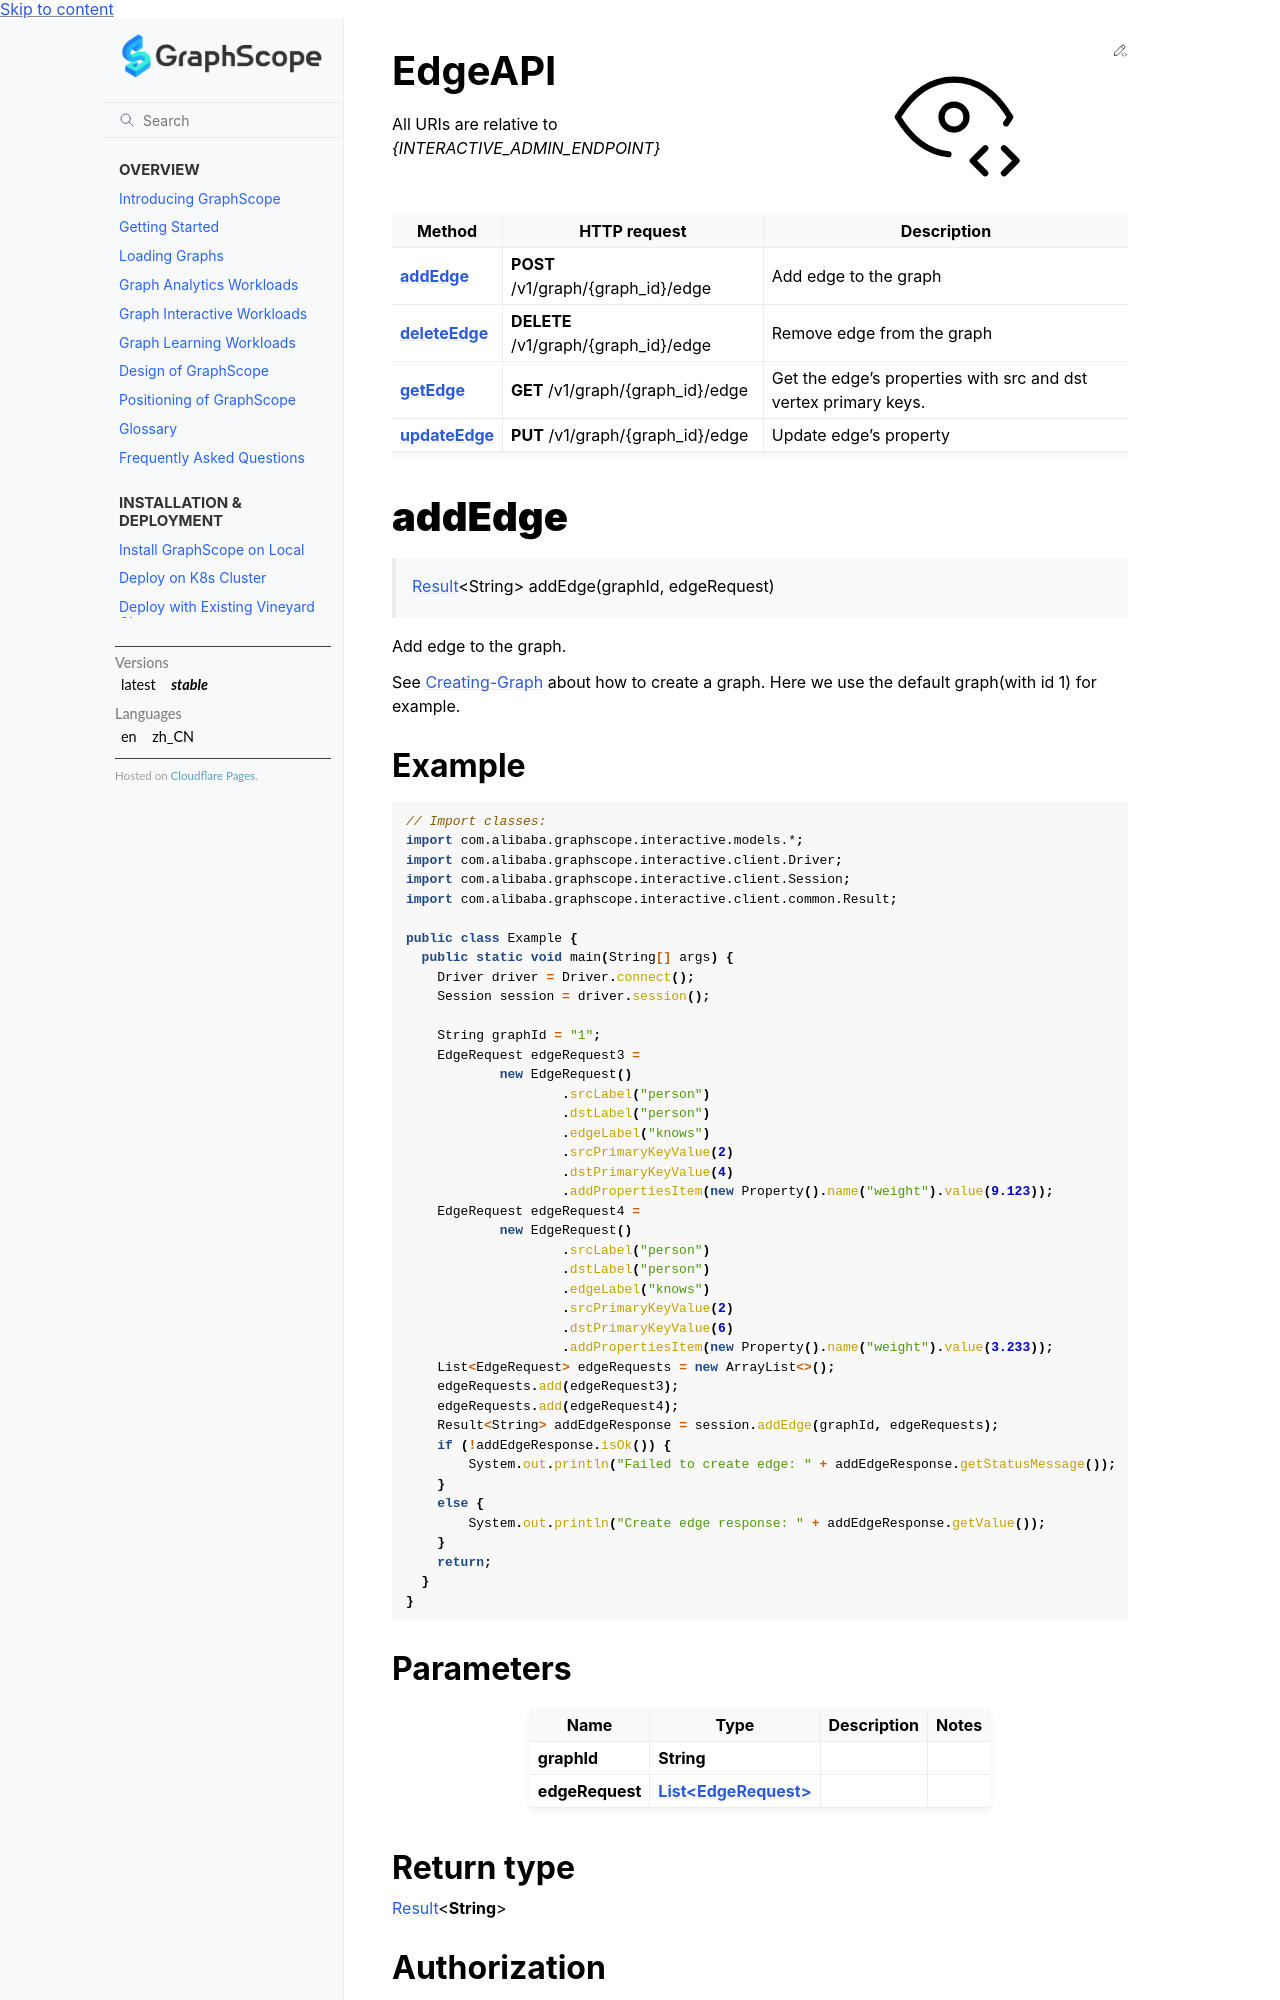

repository: alibaba/GraphScope · page: docs/flex/interactive/development/java/EdgeApi.html · generator: sphinx

[Result-doc]: ./reference/com/alibaba/graphscope/interactive/client/common/Result.rst
# EdgeAPI

All URIs are relative to *{INTERACTIVE_ADMIN_ENDPOINT}*

| Method | HTTP request | Description |
|------------- | ------------- | -------------|
| [**addEdge**](EdgeApi.md#addEdge) | **POST** /v1/graph/{graph_id}/edge | Add edge to the graph |
| [**deleteEdge**](EdgeApi.md#deleteEdge) | **DELETE** /v1/graph/{graph_id}/edge | Remove edge from the graph |
| [**getEdge**](EdgeApi.md#getEdge) | **GET** /v1/graph/{graph_id}/edge | Get the edge&#39;s properties with src and dst vertex primary keys. |
| [**updateEdge**](EdgeApi.md#updateEdge) | **PUT** /v1/graph/{graph_id}/edge | Update edge&#39;s property |


<a id="addEdge"></a>
# **addEdge**
> [Result][Result-doc]&lt;String&gt; addEdge(graphId, edgeRequest)

Add edge to the graph. 

See [Creating-Graph](GraphManagementApi.md#creategraph) about how to create a graph. Here we use the default graph(with id 1) for example.
